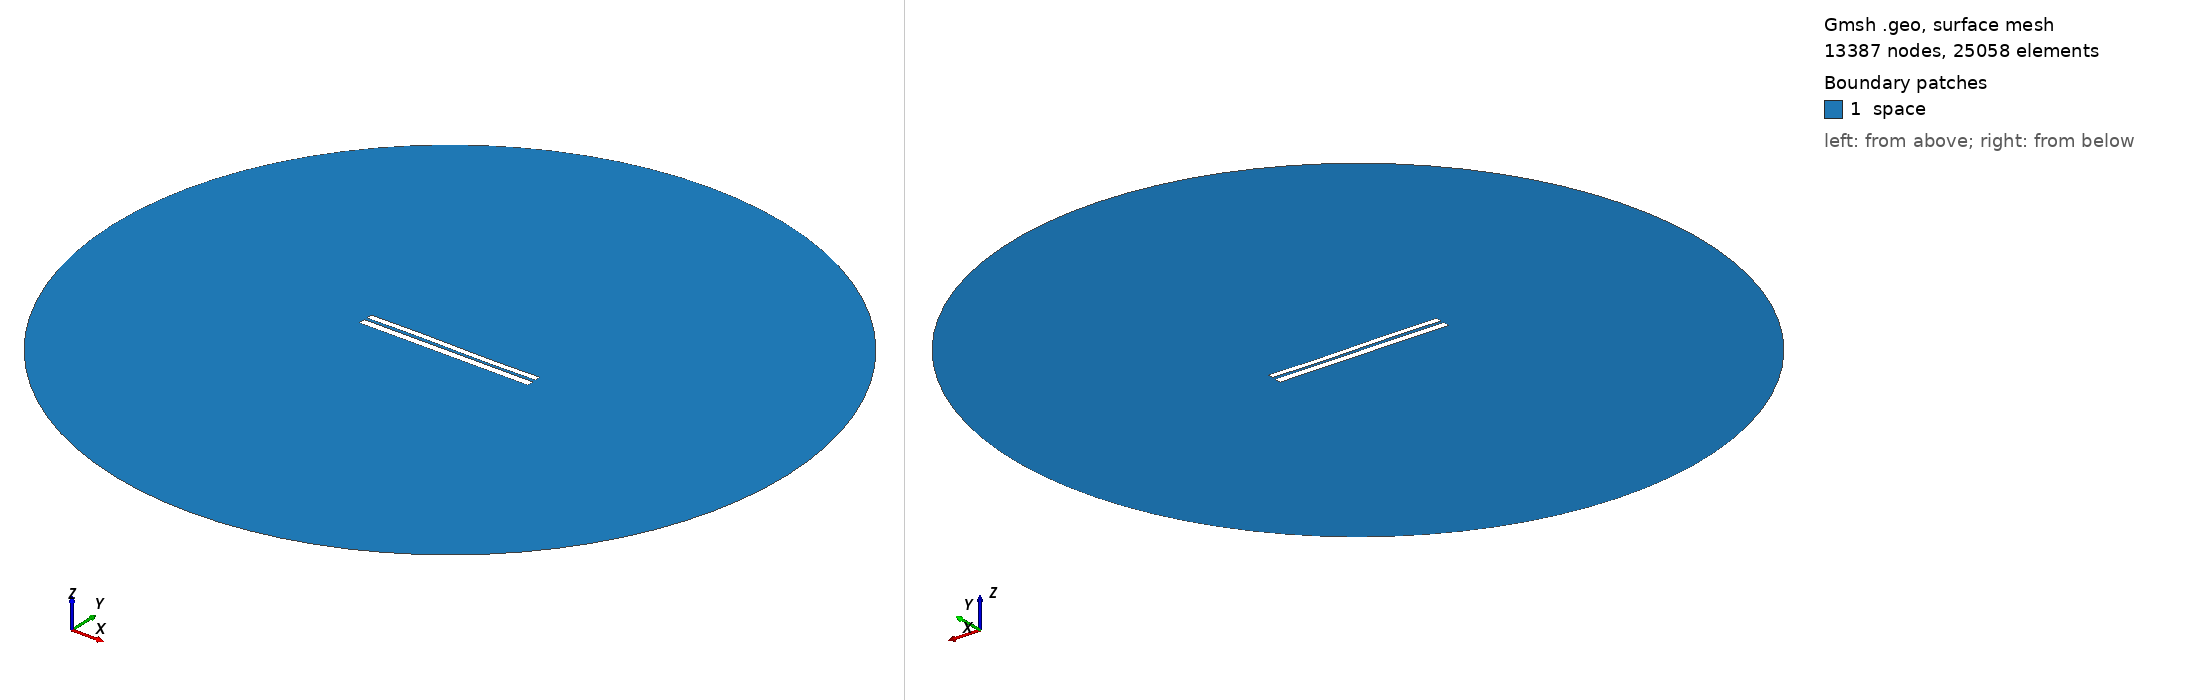

Gmsh geometry script, surface-meshed: 13387 nodes, 25058 surface elements. Boundary patches (legend numbers): 1 space. Left view from above one corner, right view from below the opposite corner. Legend entries are the model's physical surfaces. The drawing asked Gmsh for element sizes between 1% and 20% of the model's largest extent; the script's own settings can give other sizes.

=== 6448.geo (drawn) ===
//---------------------------------------
// Geometry kernel
//---------------------------------------

SetFactory("OpenCASCADE");



//---------------------------------------
// Parameters of the geometry
//---------------------------------------

// Overetch of the upper plate
overetch = 0.25;

// Distance between the plates
distance = 1.5;

// Discretization over the x axis (for the deformation)
nx = 50; 

// Length of the plate
L = 100 - overetch; 

// Number of modes
n = 4; 

// 1st mode coefficient
coeff(1) = -0.075;
beta(1) = 0.596864 * 3.1415926535 / L;

// 2nd mode coefficient
coeff(2) = 0.0;
beta(2) = 1.49418 * 3.1415926535 / L;

// 3rd mode coefficient
coeff(3) = 0.15;
beta(3) = 2.50025 * 3.1415926535 / L;

// 4th mode coefficient
coeff(4) = 0.0;
beta(4) = 3.49999 * 3.1415926535 / L;



//---------------------------------------
// Upper plate (deformed rectangle)
//---------------------------------------

// Coordiantes of the upper plate
xmin = -50;
xmax = 50 - overetch;

// Height of the upper plate
yheight = 4 - 2 * overetch;

// Indexes of the points
UpperID[] = {};
LowerID[] = {};
LeftID[] = {};
RightID[] = {};

// Point index
p = 1;

// Horizontal edges
For i In {1:nx}
    x = xmin + (i-1)*(xmax - xmin)/(nx-1);

    y_bottom = distance / 2 + overetch;
    For j In {1:n}
        C = (Cosh(beta(j)*L) + Cos(beta(j)*L)) / (Sinh(beta(j)*L) + Sin(beta(j)*L));
        y_bottom  = y_bottom + coeff(j) * (Cosh(beta(j)*(x+50)) - Cos(beta(j)*(x+50)) - C * (Sinh(beta(j)*(x+50)) - Sin(beta(j)*(x+50))));
    EndFor

    y_top = y_bottom + yheight;

    Point(p) = {x, y_top, 0, 1.0};
    UpperID[i] = p;
    p = p + 1;

    Point(p) = {x, y_bottom, 0, 1.0};
    LowerID[i] = p;
    p = p + 1;
EndFor

// Create point lists
UpperPts[] = {}; LowerPts[] = {};
For i In {1:nx}
  UpperPts[] += {UpperID[i]};
  LowerPts[] += {LowerID[i]};
EndFor

// Build splines
Spline(1) = {UpperPts[]};
Spline(2) = {LowerPts[]};
Line(3) = {LowerPts[nx-1], UpperPts[nx-1]};
Line(4) = {LowerPts[0], UpperPts[0]};

// Build the plane surface
Curve Loop(1) = {2, 3, -1, -4};
Plane Surface(1) = {1};



//---------------------------------------
// Lower plate (rectangle)
//---------------------------------------

// Vertices
Point(1001) = {-50, -1, 0, 1.0};
Point(1002) = { 50, -1, 0, 1.0};
Point(1003) = { 50,  -5, 0, 1.0};
Point(1004) = {-50,  -5, 0, 1.0};

// Edges
Line(5) = {1001, 1002};
Line(6) = {1002, 1003};
Line(7) = {1003, 1004};
Line(8) = {1004, 1001};

// Plane surface
Line Loop(2) = {5, 6, 7, 8};
Plane Surface(2) = {2}; 



//---------------------------------------
// Outer (fictious) boundary
//---------------------------------------

// Points
Point(1005) = {0, 0, 0};       // Center
Point(1006) = {200, 0, 0};     // Start point
Point(1007) = {0, 200, 0};     // 90 degrees
Point(1008) = {-200, 0, 0};    // 180 degrees
Point(1009) = {0, -200, 0};    // 270 degrees

// Circle arcs (each needs start, center, end)
Circle(9) = {1006, 1005, 1007};
Circle(10) = {1007, 1005, 1008};
Circle(11) = {1008, 1005, 1009};
Circle(12) = {1009, 1005, 1006};

// Plane surface for the entire domain
Curve Loop(3) = {9, 10, 11, 12};
Surface(3) = {3};

// Subtract the plates from the whole domain to obtain the actual domain where we want to solve the equations
BooleanDifference{ Surface{3}; Delete; }{ Surface{1}; Surface{2}; Delete; }




//---------------------------------------
// Transfinite Lines/Curves
//---------------------------------------

// Set the number of points on the boundaries
r = 7;

// Plates
Transfinite Curve {1, 2} = 50*r Using Progression 1;
Transfinite Curve {3, 4} = 2*r Using Progression 1;
Transfinite Line {5, 7} = 50*r Using Progression 1;
Transfinite Line {6, 8} = 2*r Using Progression 1;

// Outer boundary
Transfinite Line {9, 10, 11, 12} = 20 Using Progression 1;



//---------------------------------------
// Physical groups
//---------------------------------------                

// Physical curves (boundaries)
Physical Line("force_segment", 10) = {2};
Physical Line("upper_plate", 11) = {1, 3, 4};
Physical Line("lower_plate", 12) = {5, 6, 7, 8};
Physical Line("boundary", 20) = {9, 10, 11, 12};

// Physical Surfaces
Physical Surface("space", 30) = {3};



//---------------------------------------
// 6. Generate the Mesh
//---------------------------------------

// 2D mesh generation
Mesh 2;
